Labelled photos from "Images", an image-classification folder in Gabe-flomo/Filtr. The possible labels are: kick drum, snare drum.

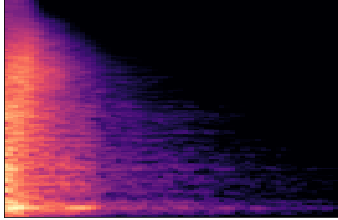
Label: snare drum

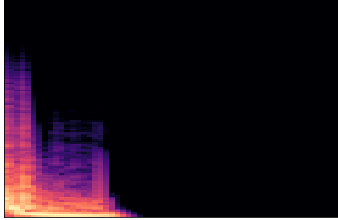
Label: kick drum

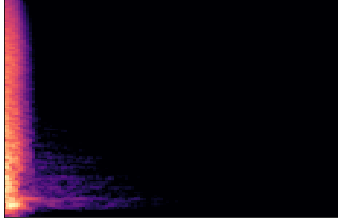
Label: snare drum

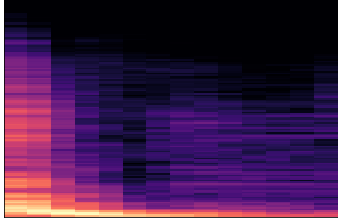
Label: kick drum

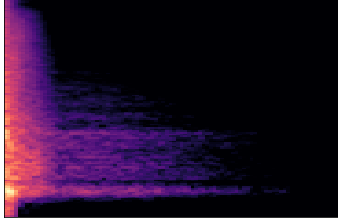
Label: snare drum

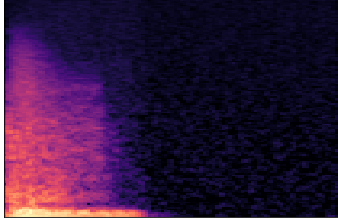
Label: kick drum
